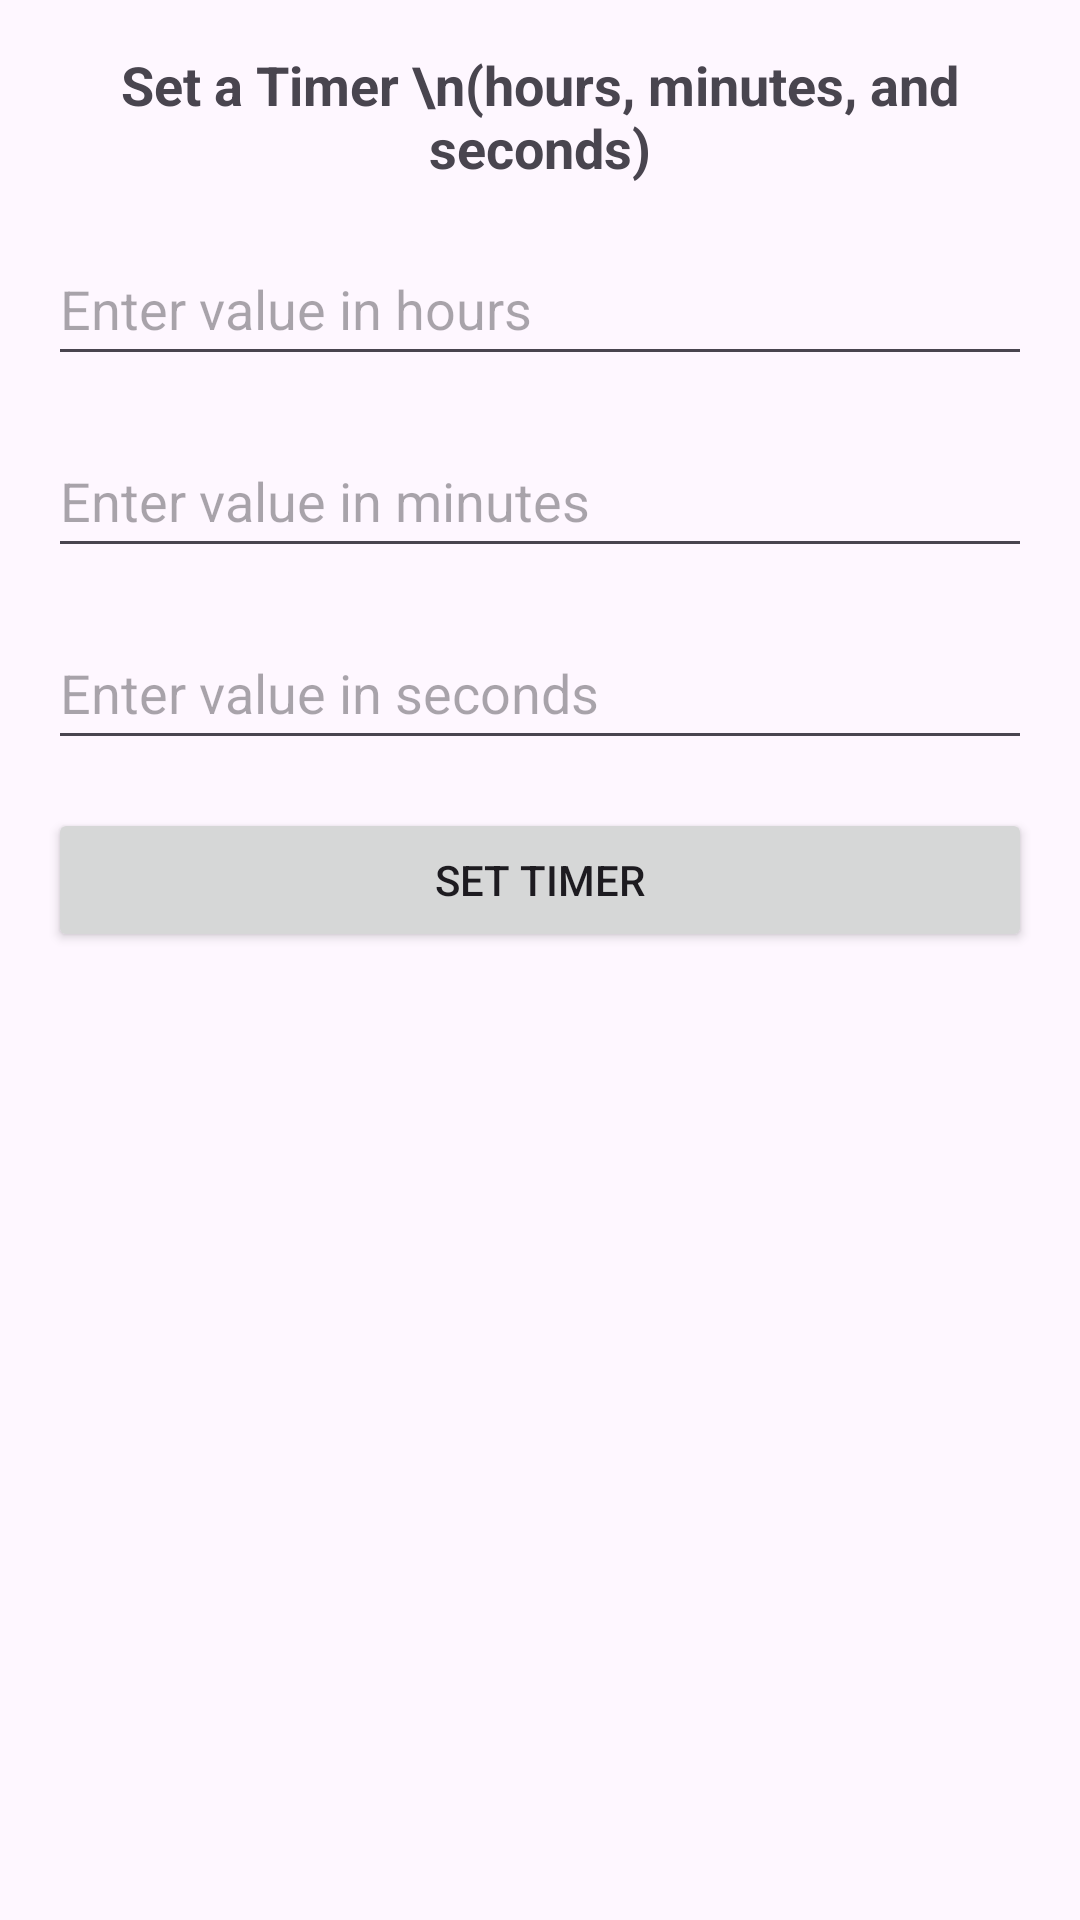

Reconstruct the res/layout file that produces this screen, plus the resources it refers to.
<!-- AndroidManifest.xml: application theme Theme.KODAApplication -->
<!-- res/layout/timer_dialog.xml -->
<LinearLayout xmlns:android="http://schemas.android.com/apk/res/android"
    xmlns:tools="http://schemas.android.com/tools"
    android:layout_width="match_parent"
    android:layout_height="wrap_content"
    android:orientation="vertical"
    android:padding="16dp">

    <TextView
        android:layout_width="wrap_content"
        android:layout_height="wrap_content"
        android:gravity="center"
        android:text="Set a Timer \n(hours, minutes, and seconds)"
        android:textSize="18sp"
        android:textStyle="bold"
        android:layout_gravity="center_horizontal"
        android:layout_marginBottom="16dp"
        tools:ignore="HardcodedText" />

    <EditText
        android:id="@+id/timer_edit_textHours"
        android:layout_width="match_parent"
        android:layout_height="wrap_content"
        android:layout_marginBottom="16dp"
        android:hint="Enter value in hours"
        android:inputType="number"
        android:minHeight="48dp" />
    <EditText
        android:id="@+id/timer_edit_textMinutes"
        android:layout_width="match_parent"
        android:layout_height="wrap_content"
        android:layout_marginBottom="16dp"
        android:hint="Enter value in minutes"
        android:inputType="number"
        android:minHeight="48dp" />
    <EditText
        android:id="@+id/timer_edit_textSeconds"
        android:layout_width="match_parent"
        android:layout_height="wrap_content"
        android:layout_marginBottom="16dp"
        android:hint="Enter value in seconds"
        android:inputType="number"
        android:minHeight="48dp" />

    <Button
        android:id="@+id/set_timer_button"
        android:layout_width="match_parent"
        android:layout_height="wrap_content"
        android:text="Set Timer"
        android:layout_marginBottom="16dp"/>

</LinearLayout>
<!-- resources referenced by this layout -->
<resources>
  <style name="Theme.KODAApplication" parent="Base.Theme.KODAApplication" />
  <style name="Base.Theme.KODAApplication" parent="Theme.Material3.DayNight.NoActionBar">
          
          <item name="colorPrimary">@color/gray</item>
          <item name="colorPrimaryDark">@color/black</item>
          <item name="colorAccent">@color/orange</item>
  
      </style>
  <color name="gray">#252424</color>
  <color name="black">#FF000000</color>
  <color name="orange">#FF9100</color>
</resources>
